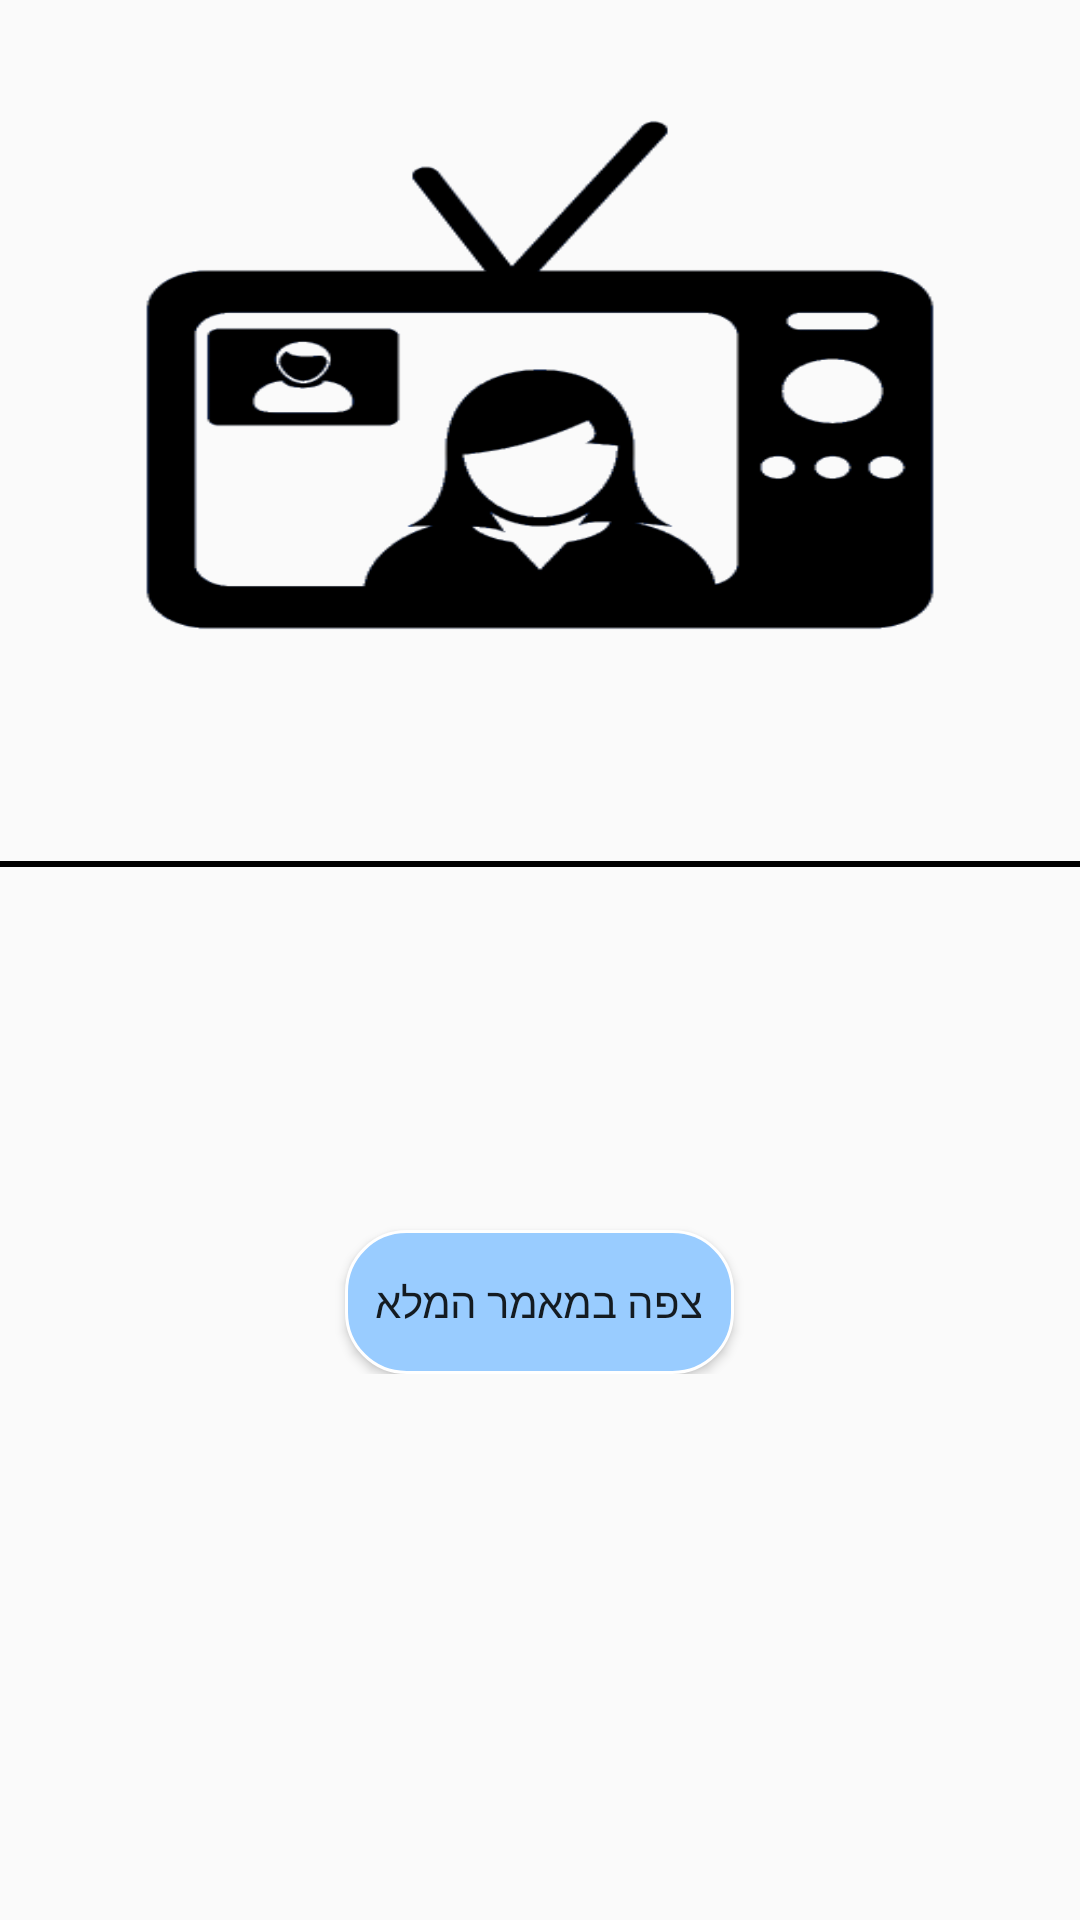

Reconstruct the res/layout file that produces this screen, plus the resources it refers to.
<!-- AndroidManifest.xml: application theme AppTheme -->
<!-- res/layout/activity_selected_article.xml -->
<?xml version="1.0" encoding="utf-8"?>
<ScrollView
    android:layout_width="match_parent"
    android:layout_height="match_parent"
    xmlns:android="http://schemas.android.com/apk/res/android"
    xmlns:tools="http://schemas.android.com/tools">

<LinearLayout
    android:orientation="vertical"
    android:layout_width="match_parent"
    android:layout_height="match_parent">

    <ImageView
        android:layout_width="match_parent"
        android:layout_height="230dp"
        android:id="@+id/selected_article_iv"
        android:scaleType="fitXY"
        android:layout_marginTop="10dp"
        android:background="@drawable/news_icons"
        tools:ignore="ContentDescription"/>

    <TextView
        android:id="@+id/selected_article_title_tv"
        android:layout_width="match_parent"
        android:layout_height="wrap_content"
        android:layout_marginStart="5dp"
        android:layout_marginTop="10dp"
        android:gravity="center_horizontal"
        android:textColor="@color/black"
        android:textSize="20sp"
        android:textStyle="bold" />
    <TextView
        android:layout_marginTop="10dp"
        android:layout_width="match_parent"
        android:layout_height="2dp"
        android:background="@color/colorTextBlackLight"
        />
    <TextView
        android:id="@+id/selected_article_author_and_source_name_tv"
        android:layout_marginTop="10dp"
        android:layout_width="match_parent"
        android:layout_height="wrap_content"
        android:gravity="center_horizontal"
        android:textColor="@color/black"
        android:textStyle="bold"/>

    <TextView
        android:id="@+id/selected_article_time_date_tv"
        android:layout_marginTop="10dp"
        android:layout_width="match_parent"
        android:layout_height="wrap_content"
        android:gravity="center_horizontal"
        android:textColor="@color/black"
        android:textStyle="bold"/>

    <TextView
        android:id="@+id/selected_article_description_tv"
        android:layout_width="match_parent"
        android:layout_height="wrap_content"
        android:layout_marginStart="5dp"
        android:layout_marginTop="10dp"
        android:gravity="center_horizontal"
        android:textColor="@color/black" />

    <TextView
        android:id="@+id/selected_article_content_tv"
        android:layout_marginStart="5dp"
        android:layout_width="match_parent"
        android:layout_height="wrap_content"
        android:textColor="@color/black"/>

    <Button
        android:id="@+id/watch_full_article_button"
        android:layout_width="wrap_content"
        android:layout_height="wrap_content"
        android:layout_gravity="center"
        android:layout_marginTop="15dp"
        android:background="@drawable/rounded_button"
        android:text="@string/watch_full_article" />

</LinearLayout>
</ScrollView>
<!-- resources referenced by this layout -->
<resources>
  <color name="black">#000000</color>
  <color name="colorTextBlackLight">#000000</color>
  <!-- drawable news_icons: png bitmap (drawable, 24544 bytes) -->
  <!-- drawable rounded_button (drawable) -->
  <?xml version="1.0" encoding="utf-8"?>
  <selector xmlns:android="http://schemas.android.com/apk/res/android"
      android:shape="rectangle">
  
      <item android:state_enabled="true">
          <shape android:shape="rectangle"
              android:textAllCaps="false">
              <gradient
                  android:type="linear"
                  android:angle="315"
                  android:startColor="@color/pale_blue"
                  android:endColor="@color/pale_blue"/>
              <stroke  android:width="1dp" android:color="#FFFFFF"/>
              <corners android:radius="20dp" />
              <padding android:top="10dp" android:left="10dp" android:right="10dp" android:bottom="10dp" />
          </shape>
      </item>
  
  </selector>
  <string name="watch_full_article">צפה במאמר המלא</string>
  <style name="AppTheme" parent="Theme.AppCompat.Light.DarkActionBar">
          
          <item name="colorPrimary">@color/pale_blue</item>
          <item name="colorPrimaryDark">@color/colorPrimaryDark</item>
          <item name="colorAccent">@color/colorAccent</item>
          <item name="actionMenuTextAppearance">@style/MenuTextAppearance</item>
          <item name="android:actionMenuTextAppearance">@style/MenuTextAppearance</item>
          
          <item name="android:actionMenuTextColor">@color/black</item>
          <item name="android:actionOverflowButtonStyle">@style/AppTheme.OverFlow</item>
      </style>
  <color name="pale_blue">#99ccff</color>
  <color name="colorPrimaryDark">#00574B</color>
  <color name="colorAccent">#D81B60</color>
  <style name="MenuTextAppearance">
          <item name="android:textAppearance">@android:style/TextAppearance.Large</item>
          <item name="android:textSize">19sp</item>
          <item name="android:textStyle">bold</item>
      </style>
  <style name="AppTheme.OverFlow">
          <item name="android:src">@drawable/notification_icons</item>
      </style>
  <!-- drawable notification_icons: png bitmap (drawable, 58344 bytes) -->
</resources>
